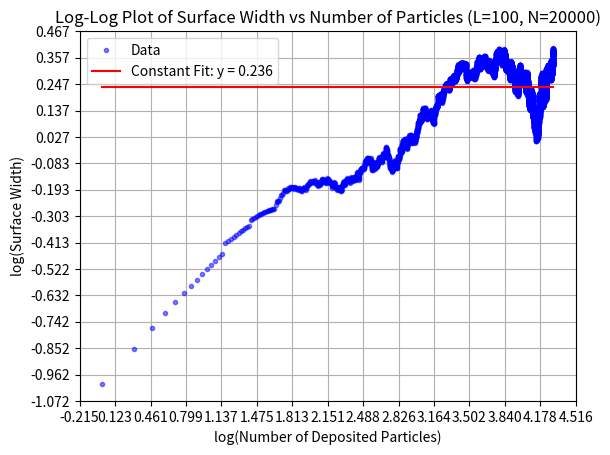
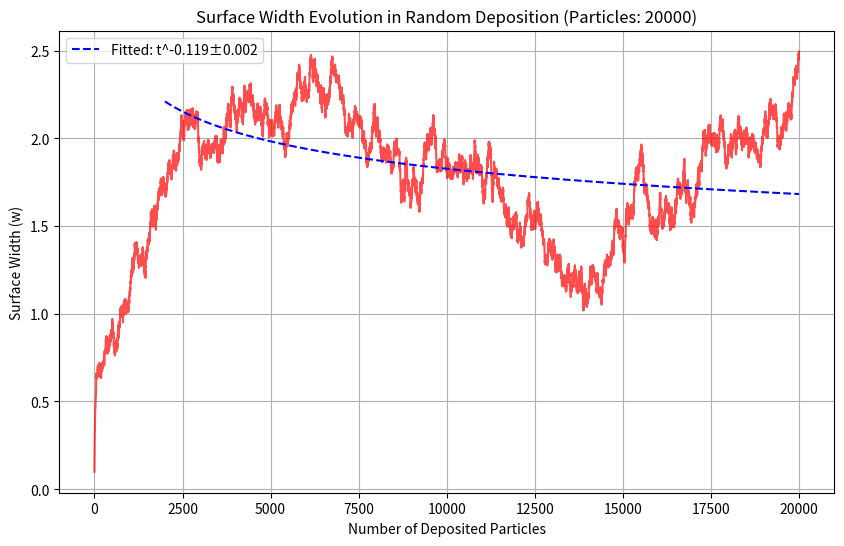
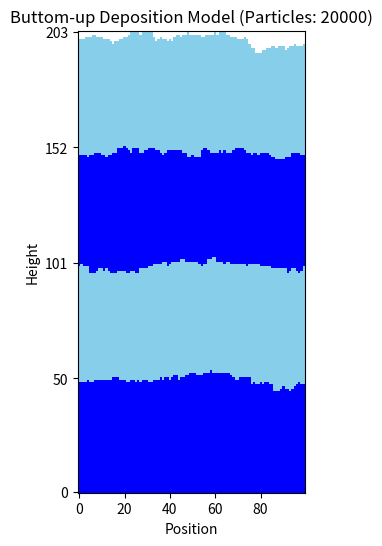

Python code for these plots, in order:
import numpy as np
import matplotlib.pyplot as plt
from matplotlib.colors import ListedColormap
from scipy.optimize import curve_fit


N = 20000
L = 100

# Create an array of 200 zeros for height tracking
surface = np.zeros(L)
# Create a 3D array to track particle colors (0: no particle, 1: blue, 2: light blue)
particle_colors = np.zeros((1, L), dtype=int)

# Create arrays to track width over time
w_array = np.zeros(N)


# Function to add a particle and track its color
def add_particle(position, color_value):
    global particle_colors
    height = int(surface[position])

    # Expand particle_colors array if needed
    if height >= particle_colors.shape[0]:
        additional_height = particle_colors.shape[0]  # Double the size
        zeros_to_append = np.zeros((additional_height, L), dtype=int)
        particle_colors = np.vstack((particle_colors, zeros_to_append))

    # Wrap boundaries
    if position == L - 1:  # position = 199
        previous = position - 1
        next = 0
    else:
        previous = position - 1
        next = position + 1

    # Add the particle with its color
    if surface[next] < surface[position]:
        height = int(surface[next])
        particle_colors[height, next] = color_value
        surface[next] += 1

    elif surface[previous] < surface[position]:
        height = int(surface[previous])
        particle_colors[height, previous] = color_value
        surface[previous] += 1

    else:
        particle_colors[height, position] = color_value
        surface[position] += 1


def calculate_width():
    mean_height = np.mean(surface)
    mean_height_squared = np.mean(surface**2)
    w = (mean_height_squared - mean_height**2) ** 0.5
    return w


# Deposit particles with alternating colors
for i in range(N):
    # Choose a random integer between 0 and 199
    random_position = np.random.randint(0, L)

    # Determine color based on deposition time
    if (i // (N / 4)) % 2 == 0:
        color = 1  # Blue
    else:
        color = 2  # Light blue

    # Add the particle
    add_particle(random_position, color)
    w_array[i] = calculate_width()


# Filter out zero values to avoid log(0) issues--------------------------------
nonzero_indices = np.where(w_array > 0)[0]
time_data = nonzero_indices + 1  # +1 to avoid log(0)
width_data = w_array[nonzero_indices]

# Convert to log space
log_time = np.log10(time_data)
log_width = np.log10(width_data)

# Plot the raw data in log-log space
plt.plot(log_time, log_width, "b.", alpha=0.5, label="Data")

# Fit constant function (using mean of log_width)
constant_value = np.mean(log_width)

# Generate fitted line points
x_fit = np.linspace(log_time[0], log_time[-1], 100)
y_fit = np.full_like(x_fit, constant_value)

# Plot the constant fit
plt.plot(
    x_fit,
    y_fit,
    "r-",
    label=f"Constant Fit: y = {constant_value:.3f}",
)

plt.xlabel("log(Number of Deposited Particles)")
# Increase number of x-axis ticks
x_min, x_max = plt.xlim()
plt.xticks(np.linspace(x_min, x_max, 15))  # 15 ticks from min to max

plt.ylabel("log(Surface Width)")

# Increase number of y-axis ticks
y_min, y_max = plt.ylim()
plt.yticks(np.linspace(y_min, y_max, 15))  # 15 ticks from min to max

plt.title(f"Log-Log Plot of Surface Width vs Number of Particles (L={L}, N={N})")

plt.grid(True)
plt.legend()
plt.show()


# Plot the width evolution over time to find beta, N = 1000----------------------
plt.figure(figsize=(10, 6))
plt.plot(range(N), w_array, "r-", alpha=0.7)
plt.xlabel("Number of Deposited Particles")
plt.ylabel("Surface Width (w)")
plt.title(f"Surface Width Evolution in Random Deposition (Particles: {N})")
plt.grid(True)


# Define the power law function: w(t) = A * t^beta
def power_law(t, A, beta):
    return A * t**beta


# Use only the latter part of the data for fitting (after initial transient)
fit_start = N // 10  # Start fitting from 10% of the data
x_data = np.arange(fit_start, N)
y_data = w_array[fit_start:]

# Perform the curve fitting
params, covariance = curve_fit(power_law, x_data, y_data)
A_fit, beta_fit = params
beta_error = np.sqrt(np.diag(covariance))[1]  # Extract the error in beta

# Generate the fitted curve
y_fit = power_law(x_data, A_fit, beta_fit)

# Plot the fitted curve
plt.plot(x_data, y_fit, "b--", label=f"Fitted: t^{beta_fit:.3f}±{beta_error:.3f}")
plt.legend()

print(f"Fitted growth exponent (beta): {beta_fit:.4f} ± {beta_error:.4f}")
print(f"Amplitude (A): {A_fit:.6e}")
plt.show()


# Create a visualization-------------------------------------------------
max_height = int(np.max(surface))

# Create a custom colormap: 0=white, 1=blue, 2=light blue
colors = ["white", "blue", "skyblue"]
cmap = ListedColormap(colors)

# Plot the pixel-based surface
plt.figure(figsize=(10, 6))

# Trim the particle_colors array to only include the heights we need
particle_colors_trimmed = particle_colors[:max_height, :]

plt.imshow(particle_colors_trimmed, cmap=cmap, interpolation="none", origin="lower")
plt.xlabel("Position")
plt.ylabel("Height")

# Set y-ticks to show actual heights (no need for custom calculation now)
num_ticks = 5  # Adjust this for more or fewer ticks
plt.yticks(np.linspace(0, max_height - 1, num_ticks).astype(int))

plt.title(f"Buttom-up Deposition Model (Particles: {N})")
plt.show()
